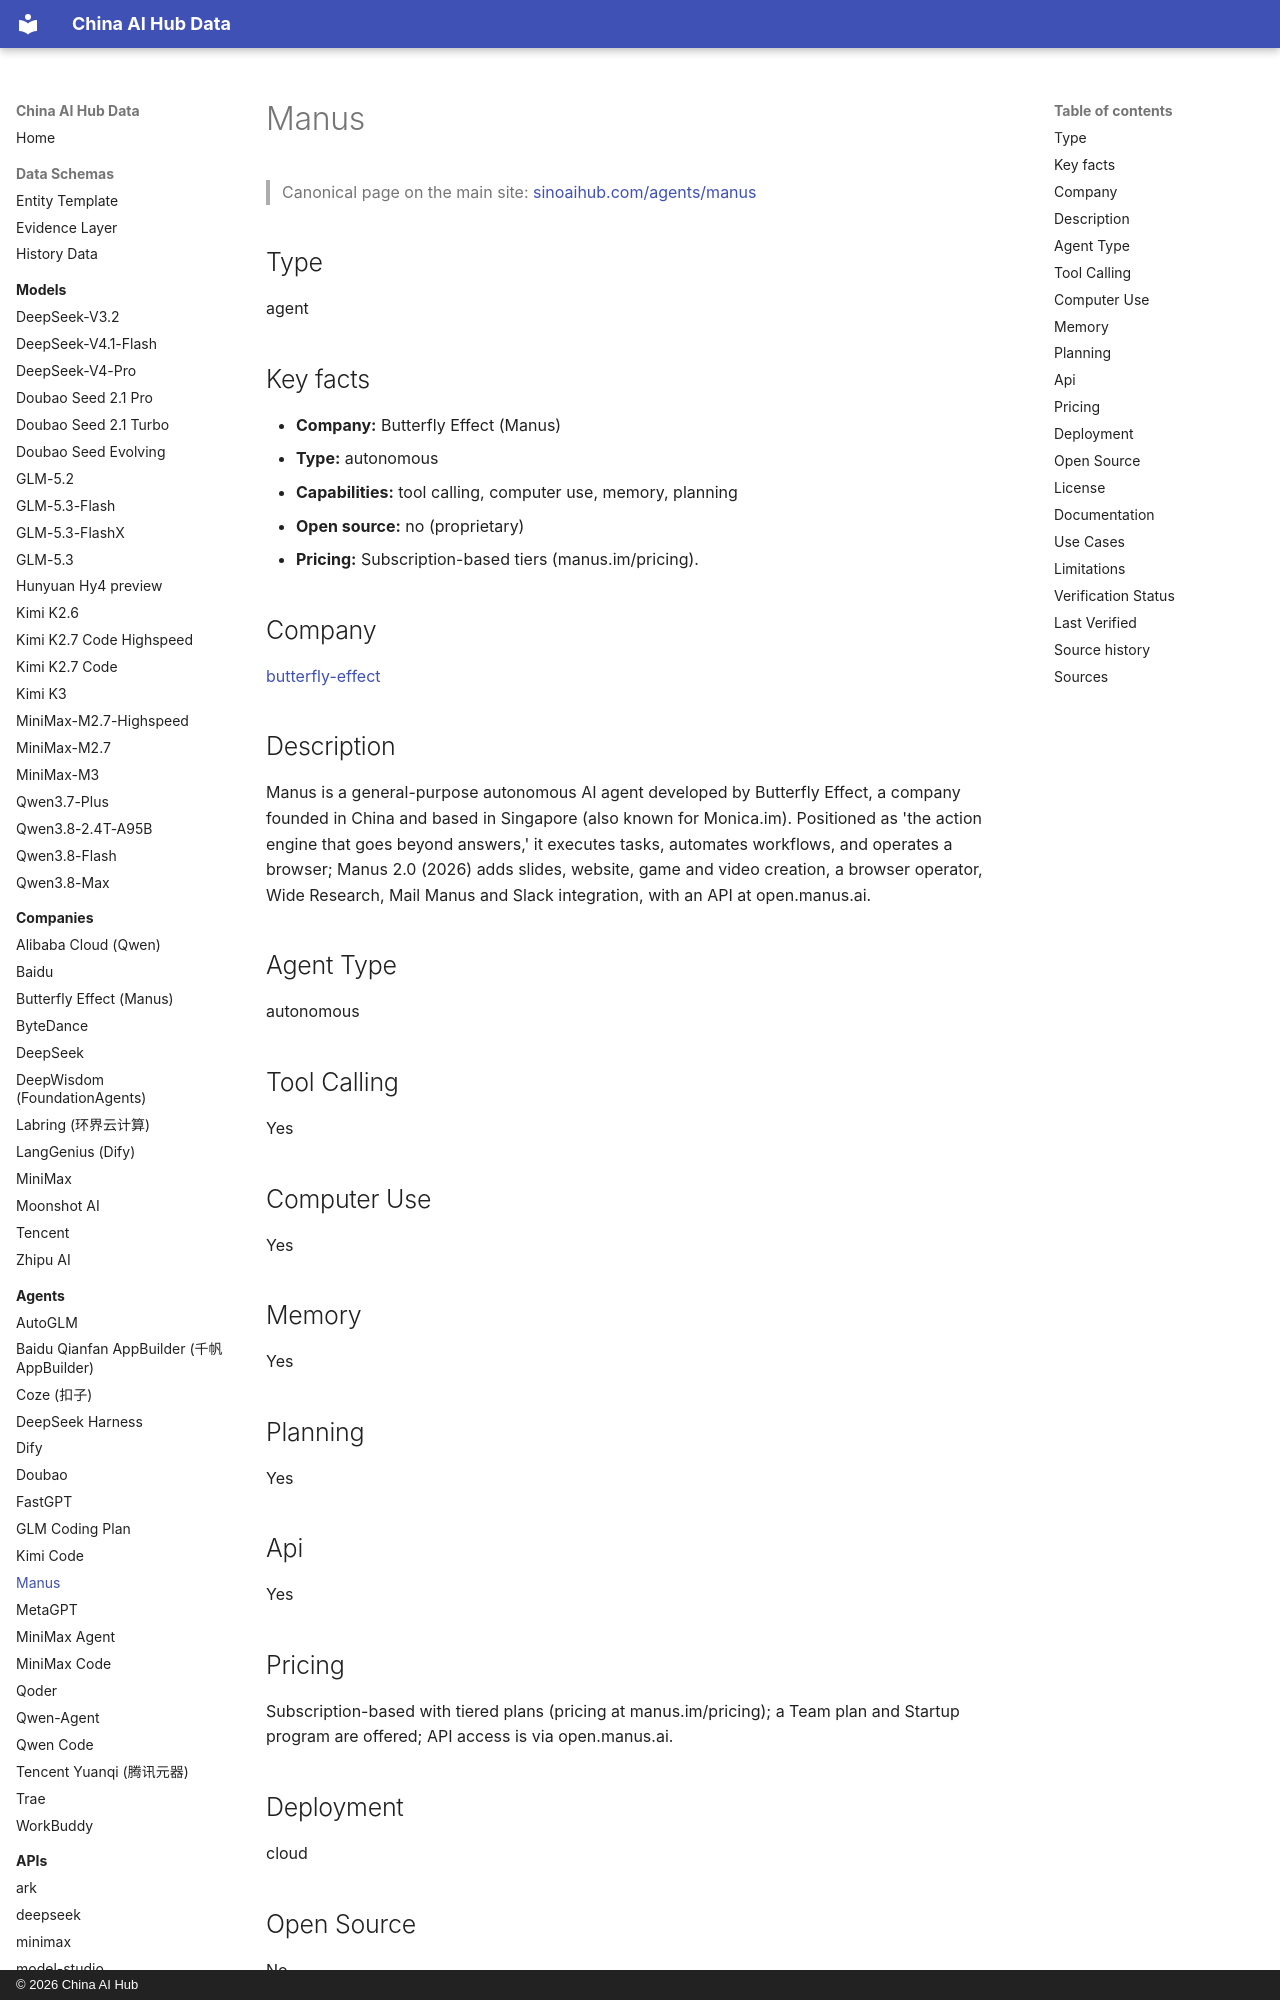

repository: martinxionbiotech-max/china-ai-hub-data · page: agents/manus/index.html · generator: mkdocs · copyright: © 2026 China AI Hub

# Manus

<script type="application/ld+json">
{
  "@context": "https://schema.org",
  "@graph": [
    {
      "@type": "SoftwareApplication",
      "@id": "https://sinoaihub.com/agents/manus",
      "name": "Manus",
      "url": "https://sinoaihub.com/agents/manus",
      "mainEntityOfPage": "https://data.sinoaihub.com/agents/manus/",
      "provider": {
        "@type": "Organization",
        "name": "Butterfly Effect (Manus)",
        "@id": "https://sinoaihub.com/companies/butterfly-effect",
        "url": "https://sinoaihub.com/companies/butterfly-effect"
      },
      "description": "Manus is a general-purpose autonomous AI agent developed by Butterfly Effect, a company founded in China and based in Singapore (also known for Monica.im). Positioned as 'the action engine that goes beyond answers,' it executes tasks, automates workflows, and operates a browser; Manus 2.0 (2026) adds slides, website, game and video creation, a browser operator, Wide Research, Mail Manus and Slack integration, with an API at open.manus.ai."
    }
  ]
}
</script>
> Canonical page on the main site: [sinoaihub.com/agents/manus](https://sinoaihub.com/agents/manus)

## Type

agent


## Key facts

- **Company:** Butterfly Effect (Manus)
- **Type:** autonomous
- **Capabilities:** tool calling, computer use, memory, planning
- **Open source:** no (proprietary)
- **Pricing:** Subscription-based tiers (manus.im/pricing).

## Company

[butterfly-effect](../companies/butterfly-effect.md)

## Description

Manus is a general-purpose autonomous AI agent developed by Butterfly Effect, a company founded in China and based in Singapore (also known for Monica.im). Positioned as 'the action engine that goes beyond answers,' it executes tasks, automates workflows, and operates a browser; Manus 2.0 (2026) adds slides, website, game and video creation, a browser operator, Wide Research, Mail Manus and Slack integration, with an API at open.manus.ai.

## Agent Type

autonomous

## Tool Calling

Yes

## Computer Use

Yes

## Memory

Yes

## Planning

Yes

## Api

Yes
